Run: headless pygame with SDL's dummy video driver; simulated clock (each Clock.tick advances the game by its frame time, no real sleeping); random seed 0; keys injected as events and as key.get_pressed() state; no mouse input.
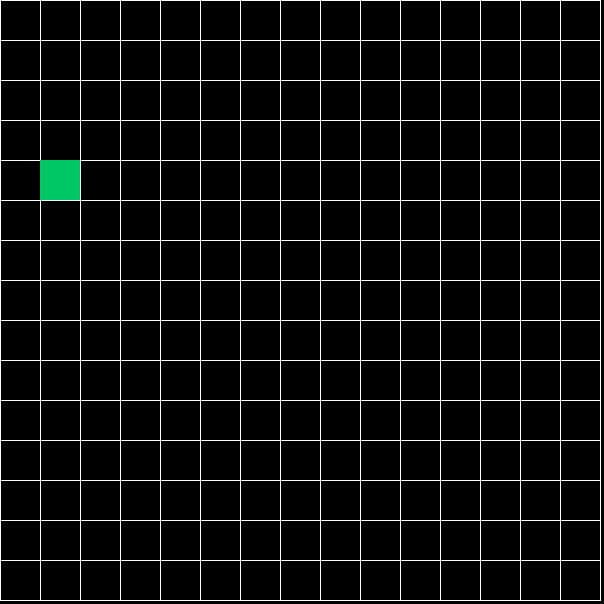
Frame 1 of 4 · flips 1–60 · no input
Frame 2 of 4 · flips 61–180 · tapped SPACE, RETURN · held RIGHT (→), D · screen unchanged from frame 1, image omitted
Frame 3 of 4 · flips 181–300 · held DOWN (↓), S · screen unchanged from frame 2, image omitted
Frame 4 of 4 · flips 301–420 · held LEFT (←), A, UP (↑), W · screen unchanged from frame 3, image omitted

The pygame program that drew these frames:

import pygame
import random
pygame.init()
screenWidth = 604
screenHeight = 604
FPS = 30
# Colors
Red = (255, 0, 0)
Blue = (0, 0, 255)
Green = (0, 200, 100, 100)
White = (255, 255, 255)


class Cell:
    def __init__(self, i, j):
        self.i = i  # Row
        self.j = j  # Column
        self.visited = False
        # Checks to see if wall(s) of the cell exists
        # Order:   Top,  Right, Bottom, Left
        self.wall = [True, True, True, True]

    def draw(self, surface):
        x = self.i * length
        y = self.j * length
        # Top Line                             Start Pos,  End Pos
        if self.wall[0]:
            pygame.draw.line(displayWindow, White, (x, y), (x + length, y), 1)
        # Right Line
        if self.wall[1]:
            pygame.draw.line(displayWindow, White, (x + length, y), (x + length, y + length), 1)
        # Bottom
        if self.wall[2]:
            pygame.draw.line(displayWindow, White, (x + length, y + length), (x, y + length), 1)
        # Left
        if self.wall[3]:
            pygame.draw.line(displayWindow, White, (x, y + length), (x, y), 1)
        if self.visited:
            pygame.draw.rect(displayWindow, Green, (x, y, length, length))

    # Function adds the Unvisited to the 2D array and returns the next cell
    def countNeighbors(self):
        neighbors = [[]*cols]*rows
        for i in range(len(neighbors)):
            for j in range(len(neighbors[i])):
                x = rows
                y = cols
                # Indexing
                top = grid[(((i + 1) + x) % x)][j]
                right = grid[i][(((j + 1) + y) % y)]
                bottom = grid[(((i - 1) + x) % x)][j]
                left = grid[i][(((j - 1) + y) % y)]
                # List of Unvisited Cells, cells must be defined and Unvisited
                if not top.visited:
                    neighbors[i].append(top)
                if not right.visited:
                    neighbors[i].append(right)
                if not bottom.visited:
                    neighbors[i].append(bottom)
                if not left.visited:
                    neighbors[i].append(left)

                if len(neighbors) > 0:
                    p = random.choice(neighbors[i])
                    print(p)
                    return neighbors[p][p]


# Rows and Columns, length will be our width of each cell
length = 40
rows = screenWidth // length
cols = screenHeight // length
# store cells
grid = []
for i in range(rows):
    for j in range(cols):
        cell = Cell(i, j)
        grid.append(cell)
current = grid[19]


def display(surface):
    global current
    for i in range(len(grid)):
        grid[i].draw(surface)
    # Mark first cell as visited
    current.visited = True
    # Check neighbors of current cell
    nextCell = current.countNeighbors()
    if nextCell:
        nextCell.visited = True
        current = nextCell


displayWindow = pygame.display.set_mode((screenWidth, screenHeight))
pygame.display.set_caption("Maze Generator")


def main():
    global FPS
    FPSclock = pygame.time.Clock()
    running = True
    while running:
        for event in pygame.event.get():
            if event.type == pygame.QUIT:
                running = False

        FPSclock.tick(FPS)
        display(displayWindow)
        pygame.display.update()


if __name__ == '__main__':
    main()
